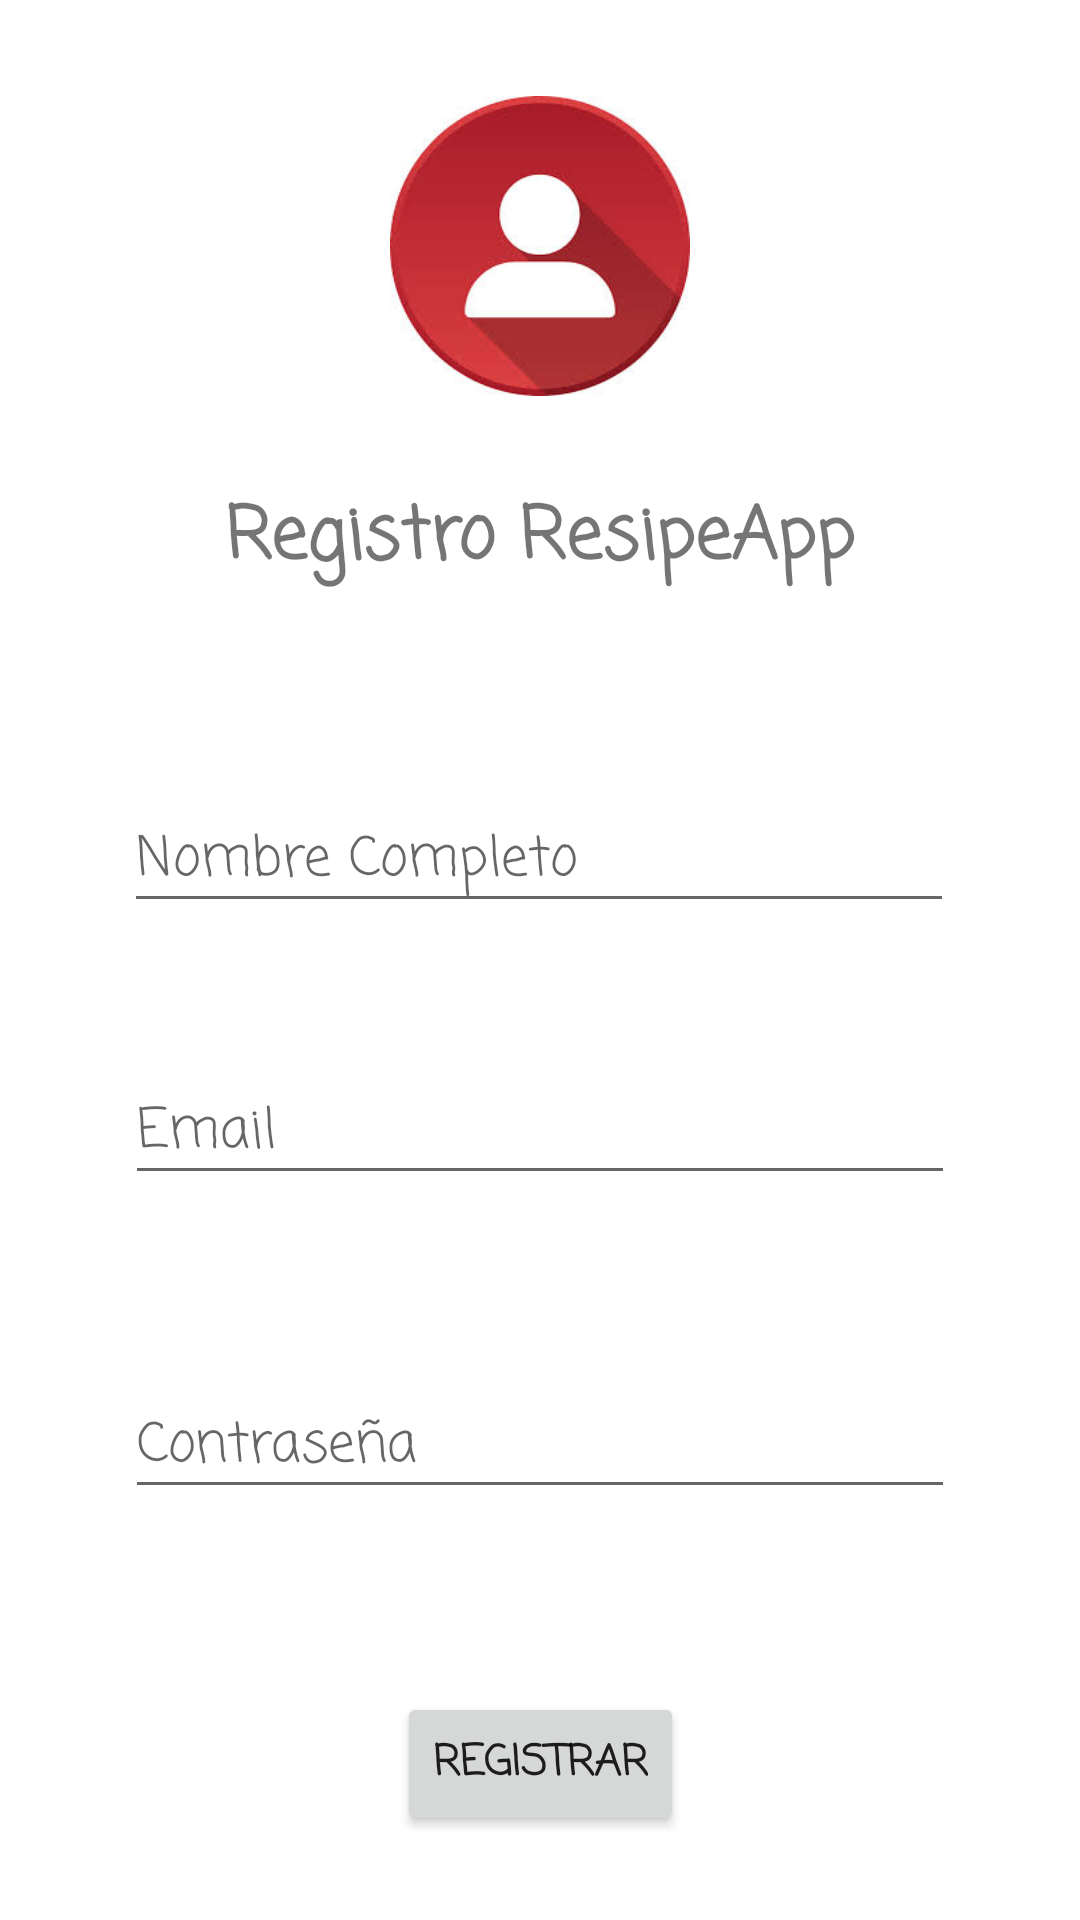

Layout XML and referenced resources for this Android screen:
<!-- AndroidManifest.xml: application theme Theme.ResipeApp -->
<!-- res/layout/activity_registro.xml -->
<?xml version="1.0" encoding="utf-8"?>
<androidx.constraintlayout.widget.ConstraintLayout xmlns:android="http://schemas.android.com/apk/res/android"
    xmlns:app="http://schemas.android.com/apk/res-auto"
    xmlns:tools="http://schemas.android.com/tools"
    android:layout_width="match_parent"
    android:layout_height="match_parent"
    tools:context=".view.activities.RegistroActivity">

    <ImageView
        android:id="@+id/imageView3"
        android:layout_width="100dp"
        android:layout_height="100dp"
        android:layout_marginTop="32dp"
        app:layout_constraintEnd_toEndOf="parent"
        app:layout_constraintStart_toStartOf="parent"
        app:layout_constraintTop_toTopOf="parent"
        app:srcCompat="@drawable/login" />

    <EditText
        android:id="@+id/et_nombreuser"
        android:layout_width="wrap_content"
        android:layout_height="wrap_content"
        android:layout_marginTop="65dp"
        android:ems="10"
        android:fontFamily="casual"
        android:hint="@string/et_nombreuser"
        android:inputType="textPersonName"
        app:layout_constraintEnd_toEndOf="parent"
        app:layout_constraintHorizontal_bias="0.497"
        app:layout_constraintStart_toStartOf="parent"
        app:layout_constraintTop_toBottomOf="@+id/tv_registro" />

    <EditText
        android:id="@+id/et_email"
        android:layout_width="wrap_content"
        android:layout_height="wrap_content"
        android:layout_marginTop="46dp"
        android:ems="10"
        android:fontFamily="casual"
        android:hint="@string/et_usuario"
        android:inputType="textPersonName"
        app:layout_constraintEnd_toEndOf="parent"
        app:layout_constraintStart_toStartOf="parent"
        app:layout_constraintTop_toBottomOf="@+id/et_nombreuser" />

    <EditText
        android:id="@+id/et_password"
        android:layout_width="wrap_content"
        android:layout_height="wrap_content"
        android:layout_marginTop="60dp"
        android:ems="10"
        android:fontFamily="casual"
        android:hint="@string/et_password"
        android:inputType="textPersonName"
        app:layout_constraintEnd_toEndOf="parent"
        app:layout_constraintStart_toStartOf="parent"
        app:layout_constraintTop_toBottomOf="@+id/et_email" />

    <Button
        android:id="@+id/btn_registrarse"
        android:layout_width="wrap_content"
        android:layout_height="wrap_content"
        android:layout_marginTop="61dp"
        android:fontFamily="casual"
        android:onClick="clickguardardo"
        android:text="@string/btn_registrarse"
        android:textStyle="bold"
        app:layout_constraintEnd_toEndOf="parent"
        app:layout_constraintStart_toStartOf="parent"
        app:layout_constraintTop_toBottomOf="@+id/et_password" />

    <TextView
        android:id="@+id/tv_registro"
        android:layout_width="wrap_content"
        android:layout_height="wrap_content"
        android:layout_marginTop="29dp"
        android:fontFamily="casual"
        android:text="@string/tv_registro"
        android:textSize="24sp"
        android:textStyle="bold"
        app:layout_constraintEnd_toEndOf="parent"
        app:layout_constraintStart_toStartOf="parent"
        app:layout_constraintTop_toBottomOf="@+id/imageView3" />

</androidx.constraintlayout.widget.ConstraintLayout>
<!-- resources referenced by this layout -->
<resources>
  <!-- drawable login: jpg bitmap (drawable, 6862 bytes) -->
  <string name="btn_registrarse">Registrar</string>
  <string name="et_nombreuser">Nombre Completo</string>
  <string name="et_password">Contraseña</string>
  <string name="et_usuario">Email</string>
  <string name="tv_registro">Registro ResipeApp</string>
  <style name="Theme.ResipeApp" parent="Theme.MaterialComponents.DayNight.DarkActionBar">
          
          <item name="colorPrimary">@color/purple_500</item>
          <item name="colorPrimaryVariant">@color/purple_700</item>
          <item name="colorOnPrimary">@color/white</item>
          
          <item name="colorSecondary">@color/teal_200</item>
          <item name="colorSecondaryVariant">@color/teal_700</item>
          <item name="colorOnSecondary">@color/black</item>
          
          <item name="android:statusBarColor" tools:targetApi="l">?attr/colorPrimaryVariant</item>
          
      </style>
  <!-- not gathered from this repository: default colours our renderer supplied (Android Studio template values) -->
  <color name="purple_500">#FF6200EE</color>
  <color name="purple_700">#FF3700B3</color>
  <color name="teal_200">#FF03DAC5</color>
  <color name="teal_700">#FF018786</color>
  <color name="black">#FF000000</color>
  <color name="white">#FFFFFFFF</color>
</resources>
